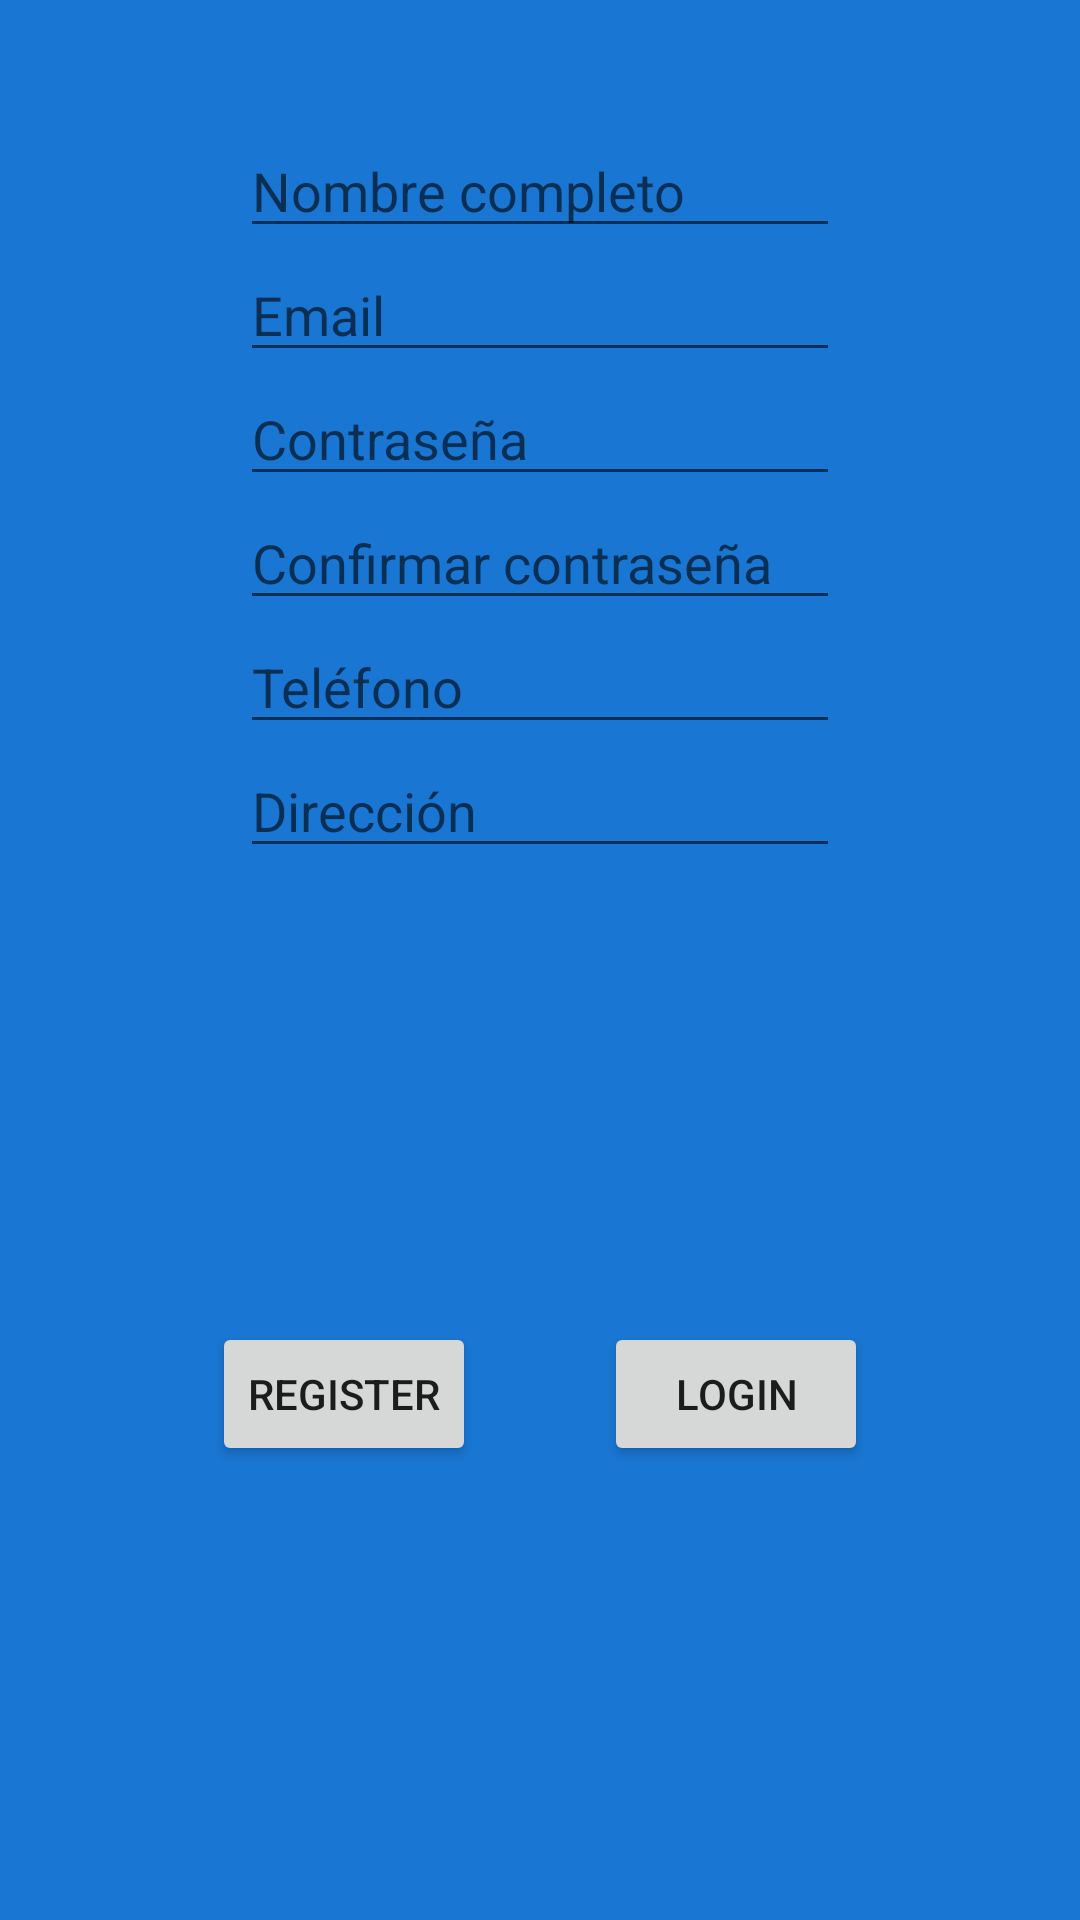

Here is an Android app screen rendered from its layout file. Give the layout XML and the strings, colors and styles it references.
<!-- AndroidManifest.xml: application theme ThemeClaro -->
<!-- res/layout/activity_register.xml -->
<?xml version="1.0" encoding="utf-8"?>
<androidx.constraintlayout.widget.ConstraintLayout xmlns:android="http://schemas.android.com/apk/res/android"
    xmlns:app="http://schemas.android.com/apk/res-auto"
    xmlns:tools="http://schemas.android.com/tools"
    android:id="@+id/main"
    android:background="#1976D2"
    android:layout_width="match_parent"
    android:layout_height="match_parent"
    tools:context=".views.RegisterActivity">

    <EditText
        android:id="@+id/nombreEditText"
        android:layout_width="200dp"
        android:layout_height="wrap_content"
        android:hint="Nombre completo"
        android:maxLines="1"
        app:layout_constraintEnd_toEndOf="parent"
        app:layout_constraintBottom_toBottomOf="@id/emailEditText"
        app:layout_constraintTop_toTopOf="parent"
        app:layout_constraintStart_toStartOf="parent" />

    <EditText
        android:id="@+id/emailEditText"
        android:layout_width="200dp"
        android:layout_height="wrap_content"
        android:hint="Email"
        android:maxLines="1"
        app:layout_constraintEnd_toEndOf="parent"
        app:layout_constraintTop_toBottomOf="@id/nombreEditText"
        app:layout_constraintStart_toStartOf="parent" />

    <EditText
        android:id="@+id/passwordEditText"
        android:layout_width="200dp"
        android:layout_height="wrap_content"
        android:hint="Contraseña"
        android:inputType="textPassword"
        android:maxLines="1"
        app:layout_constraintTop_toBottomOf="@id/emailEditText"
        app:layout_constraintEnd_toEndOf="parent"
        app:layout_constraintStart_toStartOf="parent" />

    <EditText
        android:id="@+id/conPasswordEditText"
        android:layout_width="200dp"
        android:layout_height="wrap_content"
        android:hint="Confirmar contraseña"
        android:inputType="textPassword"
        android:maxLines="1"
        app:layout_constraintTop_toBottomOf="@id/passwordEditText"
        app:layout_constraintEnd_toEndOf="parent"
        app:layout_constraintStart_toStartOf="parent" />

    <EditText
        android:id="@+id/phoneEditText"
        android:layout_width="200dp"
        android:layout_height="wrap_content"
        android:hint="Teléfono"
        android:inputType="phone"
        android:maxLines="1"
        app:layout_constraintTop_toBottomOf="@+id/conPasswordEditText"
        app:layout_constraintStart_toStartOf="parent"
        app:layout_constraintEnd_toEndOf="parent" />

    <EditText
        android:id="@+id/dirEditText"
        android:layout_width="200dp"
        android:layout_height="wrap_content"
        android:hint="Dirección"
        android:maxLines="1"
        app:layout_constraintTop_toBottomOf="@id/phoneEditText"
        app:layout_constraintStart_toStartOf="parent"
        app:layout_constraintEnd_toEndOf="parent"/>

    <Button
        android:id="@+id/registerButton"
        android:layout_width="wrap_content"
        android:layout_height="wrap_content"
        android:layout_marginRight="60dp"
        android:text="Register"
        app:layout_constraintBottom_toBottomOf="parent"
        app:layout_constraintEnd_toEndOf="@id/loginButton"
        app:layout_constraintStart_toStartOf="parent"
        app:layout_constraintTop_toBottomOf="@id/dirEditText"
         />

    <Button
        android:id="@+id/loginButton"
        android:layout_width="wrap_content"
        android:layout_height="wrap_content"
        android:layout_marginLeft="60dp"
        android:text="Login"
        app:layout_constraintBottom_toBottomOf="parent"
        app:layout_constraintEnd_toEndOf="parent"
        app:layout_constraintStart_toStartOf="@id/registerButton"
        app:layout_constraintTop_toBottomOf="@id/dirEditText"
       />


</androidx.constraintlayout.widget.ConstraintLayout>
<!-- resources referenced by this layout -->
<resources>
  <style name="ThemeClaro" parent="Theme.MaterialComponents.Light.NoActionBar">
          <item name="colorPrimary">#0D47A1</item>
          <item name="colorOnPrimary">#000000</item>
      </style>
</resources>
